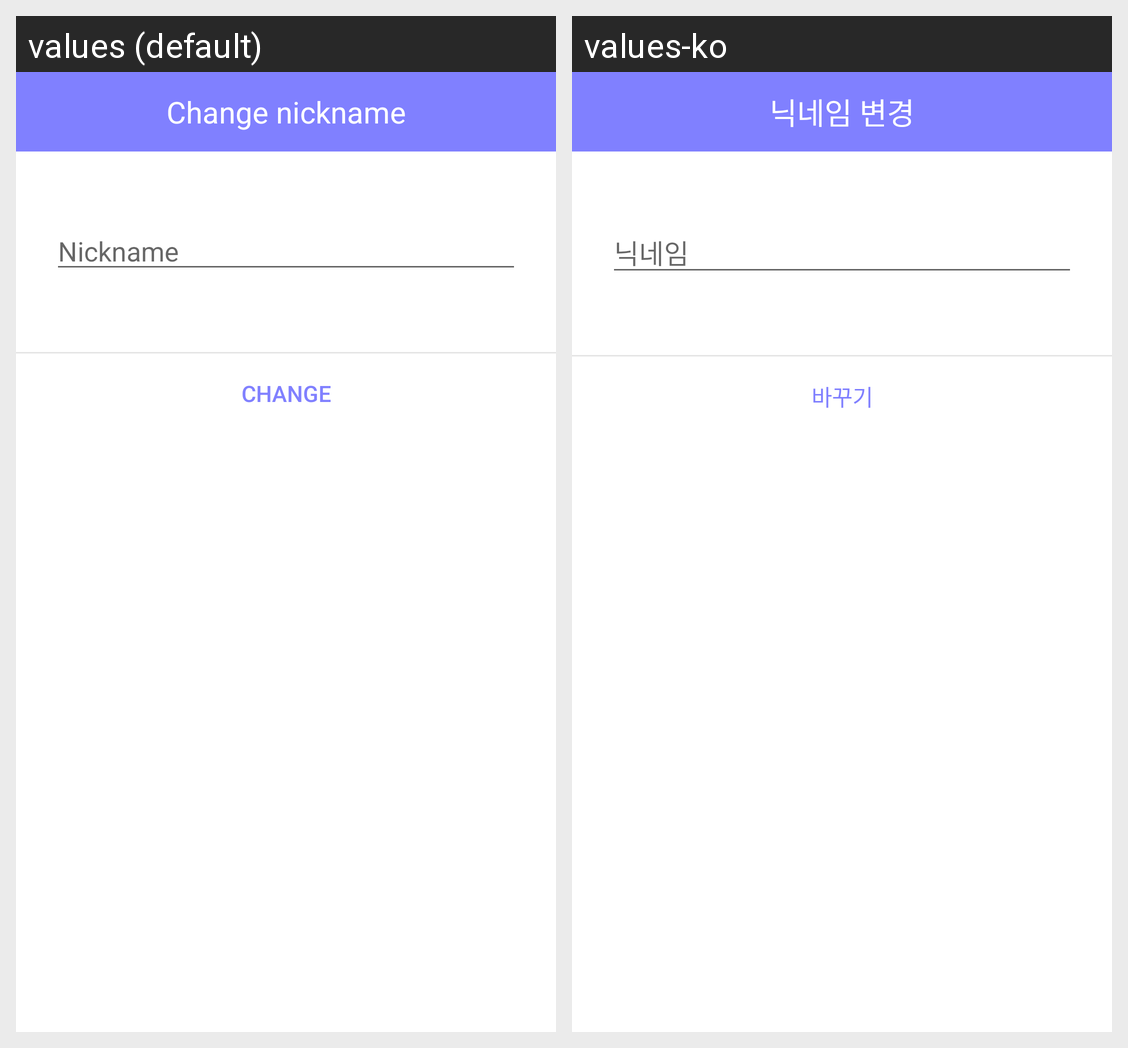

For this localized Android screen grid, give each drawn string resource with its value in every locale shown.
Android screen res/layout/popup_nickname.xml rendered under 2 locales, left to right: values (default), values-ko. Device: Nexus 5 (rendered at 1080×1920; each locale shown at half size, 540×960, under a caption strip naming it); theme AppTheme.
Strings drawn on this screen, with the default value and each locale's value (text and hints the layout hard-codes, and strings that could not be matched under every locale, appear in the picture but are not listed):

change_nickname_long
  values: Change nickname
  values-ko: 닉네임 변경

nickname
  values: Nickname
  values-ko: 닉네임

change
  values: Change
  values-ko: 바꾸기
